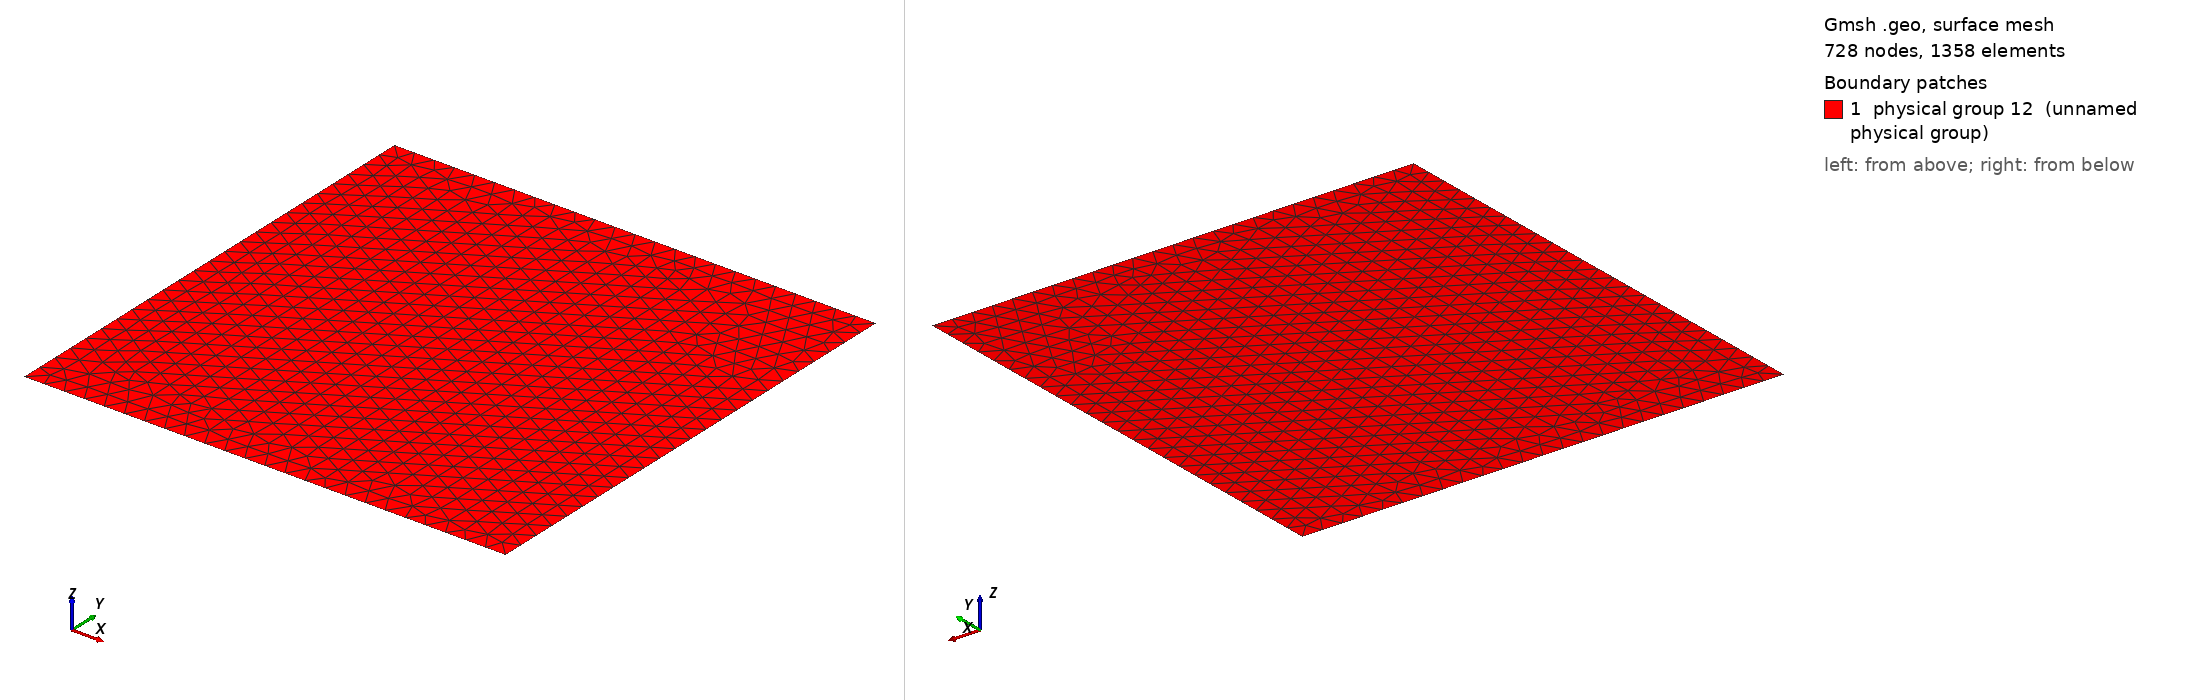

Gmsh geometry script, surface-meshed: 728 nodes, 1358 surface elements. Boundary patches (legend numbers): 1 physical group 12 (unnamed physical group). Left view from above one corner, right view from below the opposite corner. Legend entries are the model's physical surfaces. The drawing asked Gmsh for element sizes between 1% and 20% of the model's largest extent; the script's own settings can give other sizes.

=== MMS_A.geo (drawn) ===
Point(1) = {-1.,-1.5,0,2};
Point(2) = {2.,-1.5,0,2};
Point(3) = {2.,1.5,0,2};
Point(4) = {-1.,1.5,0,2};
Line(1) = {4,3};
Line(2) = {3,2};
Line(3) = {2,1};
Line(4) = {1,4};
Line Loop(5) = {1,2,3,4};
Plane Surface(6) = {5};
Physical Line(7) = {3};
Physical Line(8) = {2};
Physical Line(9) = {1};
Physical Line(10) = {4};
Physical Surface(12) = {6};
Field[1] = MathEval;
Background Field = 1;
Field[1].F = "1./8";
